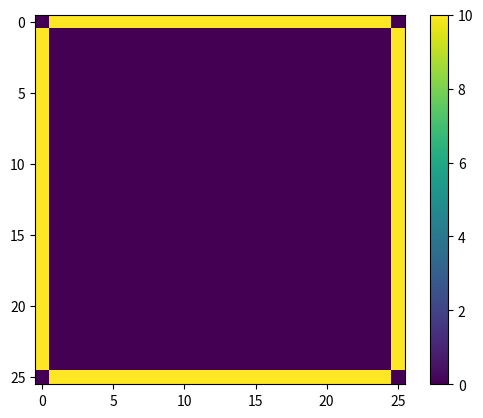

Write the Python code that produced this figure.
import numpy as np
import matplotlib.pyplot as plt
from matplotlib import animation

L = 25.0

# The grid is n+1 points along x and y, including boundary points 0 and n
n = 25

# The grid spacing is L/n

# The number of iterations
nsteps = 100

# Initialize the grid to 0
v = np.zeros((n+1, n+1))
vnew = np.zeros((n+1, n+1))

# Set the boundary conditions
for i in range(1,n):
    v[0,i] = 10.0
    v[n,i] = 10.0
    v[i,0] = 10.0
    v[i,n] = 10.0

fig = plt.figure()
ax = fig.add_subplot(111)
im = ax.imshow(v, cmap=None, interpolation='nearest')
fig.colorbar(im)

# checker=1: no checkboard, checker=2: checkerboard (note: n should be even)
checker = 1

# perform one step of relaxation
def relax(n, v, checker):
    for check in range(0,checker):
        for x in range(1,n):
            for y in range(1,n):
                if (x*(n+1) + y) % checker == check:
                    vnew[x,y] = (v[x-1][y] + v[x+1][y] + v[x][y-1] + v[x][y+1])*0.25

        # Copy back the new values to v
        # Note that you can directly store in v instead of vnew with Gauss-Seidel or checkerboard
        for x in range(1,n):
            for y in range(1,n):
                if (x*(n+1) + y) % checker == check:
                    v[x,y] = vnew[x,y]

def update(step):
    print(step)
    global n, v, checker

    # FuncAnimation calls update several times with step=0,
    # so we needs to skip the update with step=0 to get
    # the correct number of steps 
    if step > 0:
        relax(n, v, checker)

    im.set_array(v)
    return im,

# we generate nsteps+1 frames, because frame=0 is skipped (see above)
anim = animation.FuncAnimation(fig, update, frames=nsteps+1, interval=200, blit=True, repeat=False)
plt.show()

